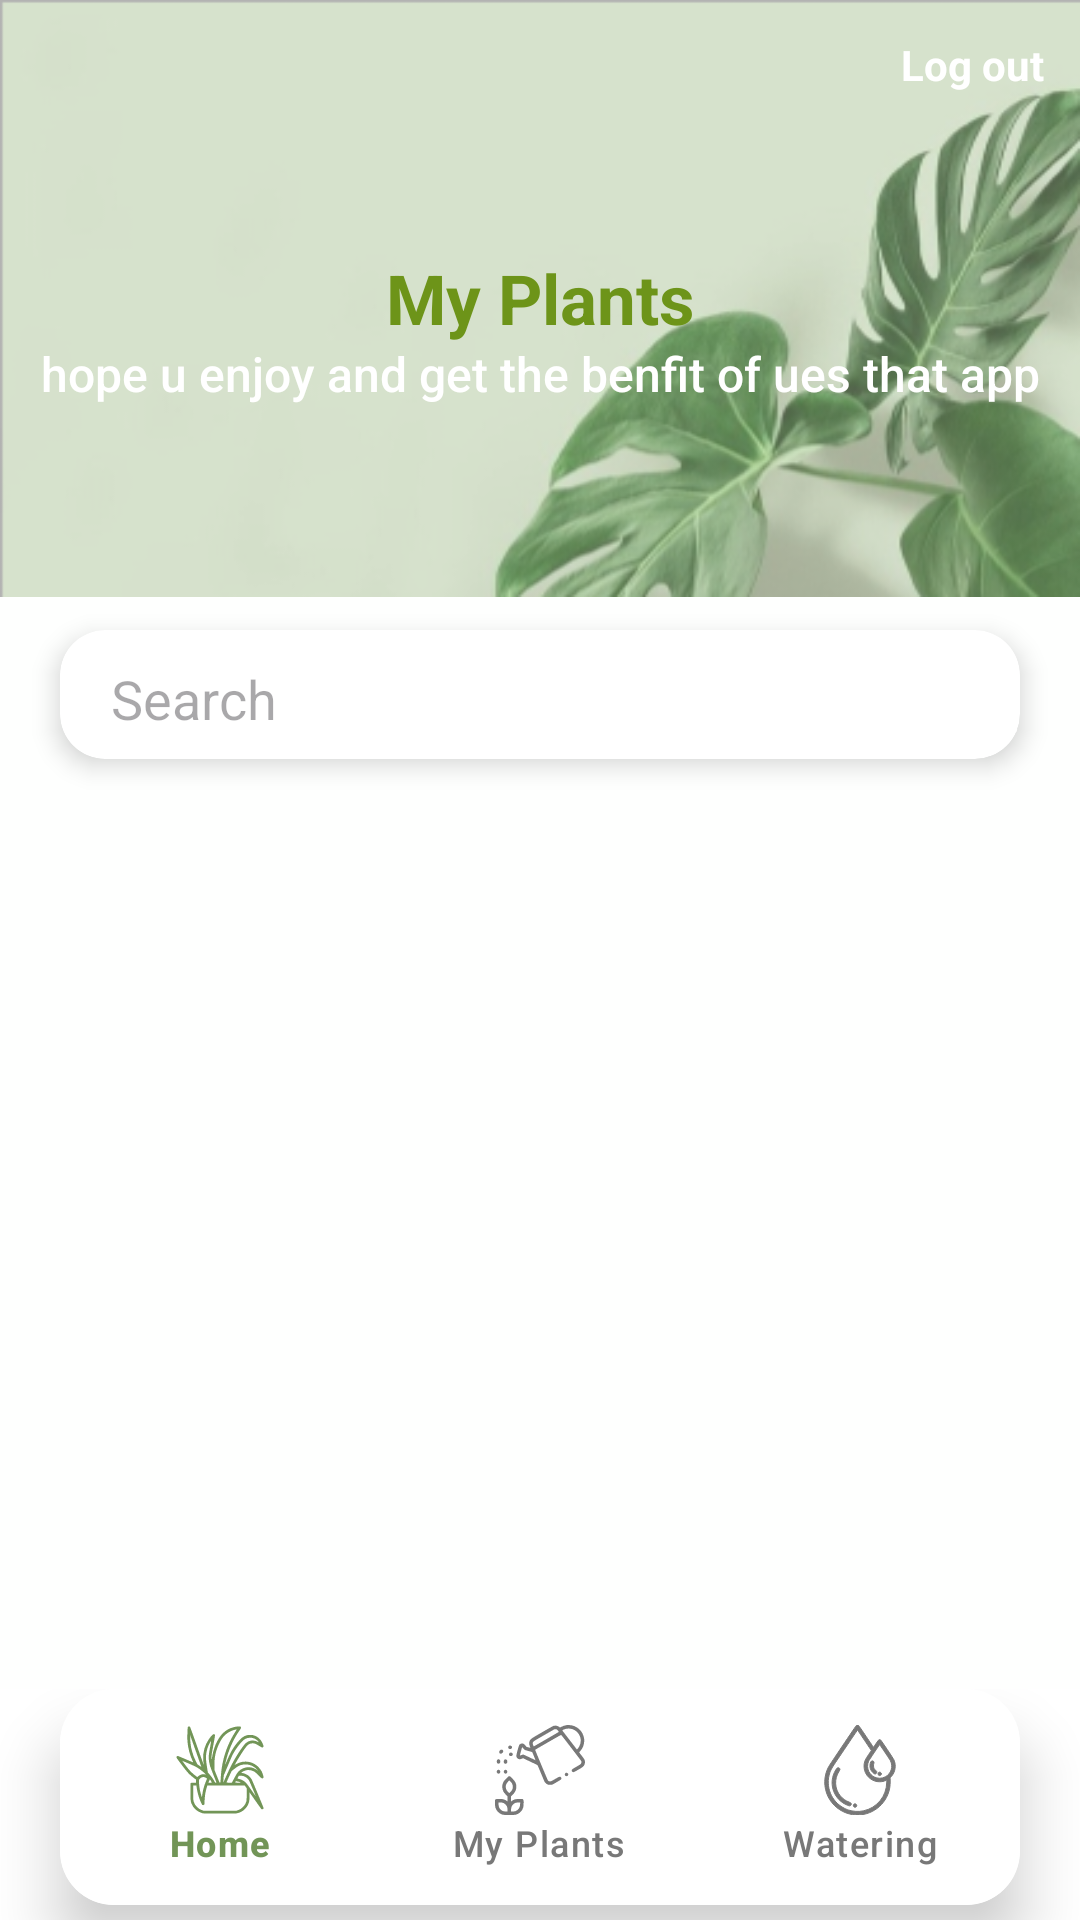

The Android layout XML behind this screen, and the referenced resources:
<!-- AndroidManifest.xml: application theme Theme.MyPlants -->
<!-- res/layout/activity_mainpage.xml -->
<?xml version="1.0" encoding="utf-8"?>
<androidx.constraintlayout.widget.ConstraintLayout
    xmlns:android="http://schemas.android.com/apk/res/android"
    xmlns:tools="http://schemas.android.com/tools"
    xmlns:app="http://schemas.android.com/apk/res-auto"
    android:layout_width="match_parent"
    android:layout_height="match_parent"
    android:background="#FEFFFE"
    tools:context=".Mainpage">

  <LinearLayout
      android:id="@+id/layout"
      android:layout_width="match_parent"
      android:layout_height="match_parent"
      android:layout_marginBottom="77dp"
      android:orientation="vertical">

<RelativeLayout
    android:layout_width="fill_parent"
    android:layout_height="199dp">

  <ImageView
      android:id="@+id/myImageView"
      android:layout_width="match_parent"
      android:layout_height="207dp"
      android:scaleType="fitXY"
      android:src="@drawable/pp5"/>

    <TextView
        android:id="@+id/myImageViewText"
        android:layout_width="wrap_content"
        android:layout_height="wrap_content"
        android:layout_alignLeft="@id/myImageView"
        android:layout_alignTop="@id/myImageView"
        android:layout_alignRight="@id/myImageView"
        android:layout_alignBottom="@id/myImageView"
        android:layout_marginStart="1dp"
        android:layout_marginTop="1dp"
        android:layout_marginEnd="1dp"
        android:layout_marginBottom="1dp"
        android:gravity="center"
        android:text="My Plants"
        android:textColor="#6D9419"
        android:textSize="23dp"
        android:textStyle="bold" />

    <TextView
        android:layout_width="wrap_content"
        android:layout_height="wrap_content"
        android:layout_alignLeft="@id/myImageViewText"
        android:layout_alignTop="@id/myImageViewText"
        android:layout_alignRight="@id/myImageViewText"
        android:layout_alignBottom="@id/myImageViewText"
        android:layout_marginTop="50dp"
        android:fontFamily="sans-serif-medium"
        android:gravity="center"
        android:text="hope u enjoy and get the benfit of ues that app"
        android:textColor="#ffff"
        android:textSize="16dp" />
    <TextView
        android:id="@+id/logout"
        android:layout_width="match_parent"
        android:layout_height="wrap_content"
        android:text="Log out"
        android:textColor="@color/white"
        android:gravity="right"
        android:layout_marginRight="12dp"
        android:layout_marginTop="12dp"
        android:textStyle="bold"
        />



</RelativeLayout>
    <androidx.cardview.widget.CardView
        android:layout_width="wrap_content"
        android:layout_height="43dp"
        app:cardCornerRadius="15dp"
        android:layout_marginLeft="9dp"
        android:layout_marginTop="11dp"
        android:layout_marginBottom="7dp"
        android:layout_marginRight="7dp"
        android:layout_alignParentBottom="true"
        android:layout_marginHorizontal="20dp"
        android:elevation="0dp"
        android:translationZ="3dp">

    <EditText
        android:id="@+id/Search"
        android:layout_width="374dp"
        android:layout_height="40dp"
        android:inputType="text"
        android:drawableRight="@drawable/baseline_search_24"
        android:paddingLeft="17dp"
        android:layout_marginTop="2dp"
        android:paddingRight="32dp"
        android:backgroundTint="@color/white"
        android:hint="Search" />
    </androidx.cardview.widget.CardView>

    <androidx.recyclerview.widget.RecyclerView
        android:id="@+id/recy"
        android:layout_width="match_parent"
        android:layout_height="match_parent" />



  </LinearLayout>
    <androidx.coordinatorlayout.widget.CoordinatorLayout
        android:id="@+id/coordinatorLayout"
        android:layout_width="match_parent"
        android:layout_height="77dp"
        app:layout_constraintBottom_toBottomOf="parent"
        app:layout_constraintEnd_toEndOf="parent"
        app:layout_constraintStart_toStartOf="parent">


        <androidx.viewpager2.widget.ViewPager2
            android:id="@+id/viewPager"
            android:layout_width="match_parent"
            android:background="@color/white"
            android:layout_height="match_parent"/>
        <androidx.cardview.widget.CardView
            android:layout_width="wrap_content"
            android:layout_height="wrap_content"
            android:layout_alignParentBottom="true"
        android:layout_marginHorizontal="20dp"
            android:elevation="3dp"

            android:translationZ="10dp"
            android:layout_marginBottom="5dp"
            app:cardCornerRadius="18dp">
            <com.google.android.material.bottomnavigation.BottomNavigationView
                android:id="@+id/bottomNav"
                android:layout_width="match_parent"
                android:layout_height="wrap_content"
                android:background="@color/white"
                app:menu="@menu/menu_bottom"
                android:backgroundTint="@color/white"
                android:fitsSystemWindows="true"
                app:itemRippleColor="@color/transparent"
                app:itemIconSize="30dp"
                app:itemIconTint="@color/color_item_bonv"
                app:itemTextColor="@color/color_item_bonv"/>
        </androidx.cardview.widget.CardView>

    </androidx.coordinatorlayout.widget.CoordinatorLayout>
</androidx.constraintlayout.widget.ConstraintLayout>
<!-- resources referenced by this layout -->
<resources>
  <color name="transparent">#77816B</color>
  <color name="white">#FFFFFFFF</color>
  <!-- drawable baseline_search_24 (drawable) -->
  <vector android:height="24dp" android:tint="#AAAAAA"
      android:viewportHeight="24" android:viewportWidth="24"
      android:width="24dp" xmlns:android="http://schemas.android.com/apk/res/android">
      <path android:fillColor="#AAAAAA" android:pathData="M15.5,14h-0.79l-0.28,-0.27C15.41,12.59 16,11.11 16,9.5 16,5.91 13.09,3 9.5,3S3,5.91 3,9.5 5.91,16 9.5,16c1.61,0 3.09,-0.59 4.23,-1.57l0.27,0.28v0.79l5,4.99L20.49,19l-4.99,-5zM9.5,14C7.01,14 5,11.99 5,9.5S7.01,5 9.5,5 14,7.01 14,9.5 11.99,14 9.5,14z"/>
  </vector>
  <!-- drawable pp5: png bitmap (drawable, 71992 bytes) -->
  <style name="Theme.MyPlants" parent="Base.Theme.MyPlants" />
  <style name="Base.Theme.MyPlants" parent="Theme.Material3.DayNight.NoActionBar">
  <item name="colorPrimary">@color/transparent</item>
          <item name="colorPrimaryVariant">@color/transparent</item>
          <item name="colorOnPrimary">@color/white</item>
          <item name="colorSecondary">@color/transparent</item>
          <item name="colorSecondaryVariant">@color/transparent</item>
          <item name="colorOnSecondary">@color/transparent</item>
          <item name="android:textColorSecondary">@color/green</item>
          <item name="android:actionMenuTextColor">@color/transparent</item>
      </style>
  <color name="green">#B0E472</color>
</resources>
